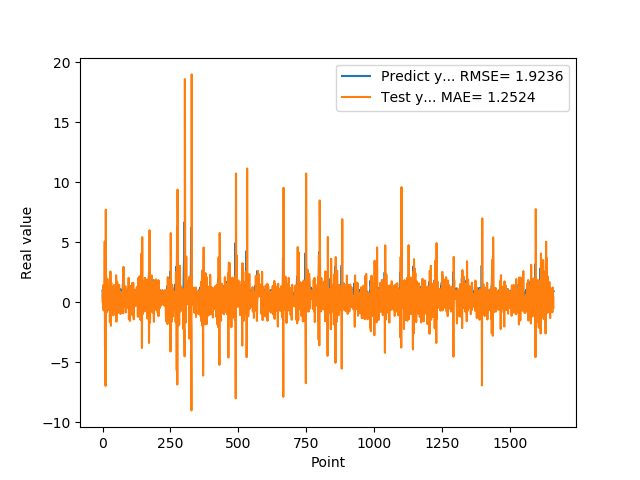

The table this chart was drawn from, first rows:
9.743152856830000763e-01, 4.966772322288261488e-01
5.654720067979999154e-01, -5.666131157183219857e-02
7.307389974590000614e-01, 1.410103384977458019e+00
1.074290990829999792e+00, -3.677298083533704909e-01
9.521890282630000035e-01, -6.884948173007779948e-01
9.879170060160000766e-01, 7.746514232356848106e-01
1.011654973029999960e+00, 2.509682154076456340e-01
0.000000000000000000e+00, 3.250064302378806169e-01
7.643579840659999736e-01, 5.056270315356155898e+00
7.788103222849999119e-01, -3.680699790114476677e+00
3.306220054629999794e+00, 1.722260345481038124e-01
1.055441975589999970e+00, -6.976315168789435361e+00
7.543110251430000801e-01, 7.713270972008218429e+00
7.915459871289999283e-01, 7.620849662500328581e-01
1.409499049189999909e+00, -2.978364346793875295e-01
8.875439763070001042e-01, -8.548213182302004665e-01
6.401469707490000660e-01, 1.955347021472524371e+00
5.082880258560000808e-01, 8.132146763583570914e-01
8.640019893649999450e-01, 5.123680780336761220e-01
5.725920200349999822e-01, -6.776792757925170774e-01
8.469420075419999971e-01, 1.121210076596676819e+00
9.181020259860001032e-01, -6.397811534006508927e-01
7.976629734039999420e-01, 5.025322920706944835e-02
9.608020186419998776e-01, 6.407531673534839767e-01
9.555831551549999192e-01, -2.002282166348002268e-01
3.470349907879999862e-01, 4.000199531339405090e-01
9.546210169789999256e-01, 1.935797352492173440e+00
1.293938040730000072e+00, -1.675434756139374537e+00
5.251880288119999962e-01, -5.847159235990686543e-01
4.773890078070000542e-01, 2.562817488184481629e+00
1.275226235389999907e+00, 1.515512941927208701e-01
8.723750114439999814e-01, -1.968153990202564874e+00
8.355640172959999390e-01, 1.635923370300055302e+00
7.321749925609999377e-01, 3.958245935729477472e-01
7.640249729160000225e-01, 6.273849093979968483e-01
4.072830080990000323e-01, 9.590927611735310110e-02
4.752210080619999610e-01, 1.081466621591237187e+00
8.781340122220000488e-01, -2.200050540243301822e-01
7.414129972460000717e-01, -9.347846759655870086e-01
1.258002042770000051e+00, 4.422836155140892345e-01
1.069700956339999953e+00, -1.103835494496663294e+00
7.274609804150000691e-01, 1.105765248032172465e+00
7.892770171170000459e-01, 1.430960114172696862e+00
6.237750053410000550e-01, 1.392191822216382394e-02
6.914690136910000007e-01, 6.588801225453206900e-01
8.557710051540000640e-01, -3.750535314277709392e-02
7.093830108640000187e-01, -4.115175597477943037e-01
1.014547944070000041e+00, 7.009372587387202591e-01
1.115731000900000103e+00, -6.344783940470748451e-01
4.182830154900000208e-01, 6.057348620430231395e-02
1.002280950550000105e+00, 2.244055551238047119e+00
1.218860983849999968e+00, -1.626400769813411529e+00
1.143296003339999922e+00, -1.161809926804572603e-02
6.528189778330000248e-01, 7.526365241890938806e-01
6.746559739110000731e-01, 1.703202294176715315e+00
6.009536385540000802e-01, 5.973345935287442676e-02
6.694570183749999348e-01, 5.000977924335217040e-01
6.538079977039999990e-01, -2.795375754655289313e-01
7.814120054240000224e-01, 1.445300201132599105e-01
1.206303954120000022e+00, -1.230450099731409536e-01
8.469259738919999725e-01, -8.771835997023581522e-01
... 1,599 more rows
